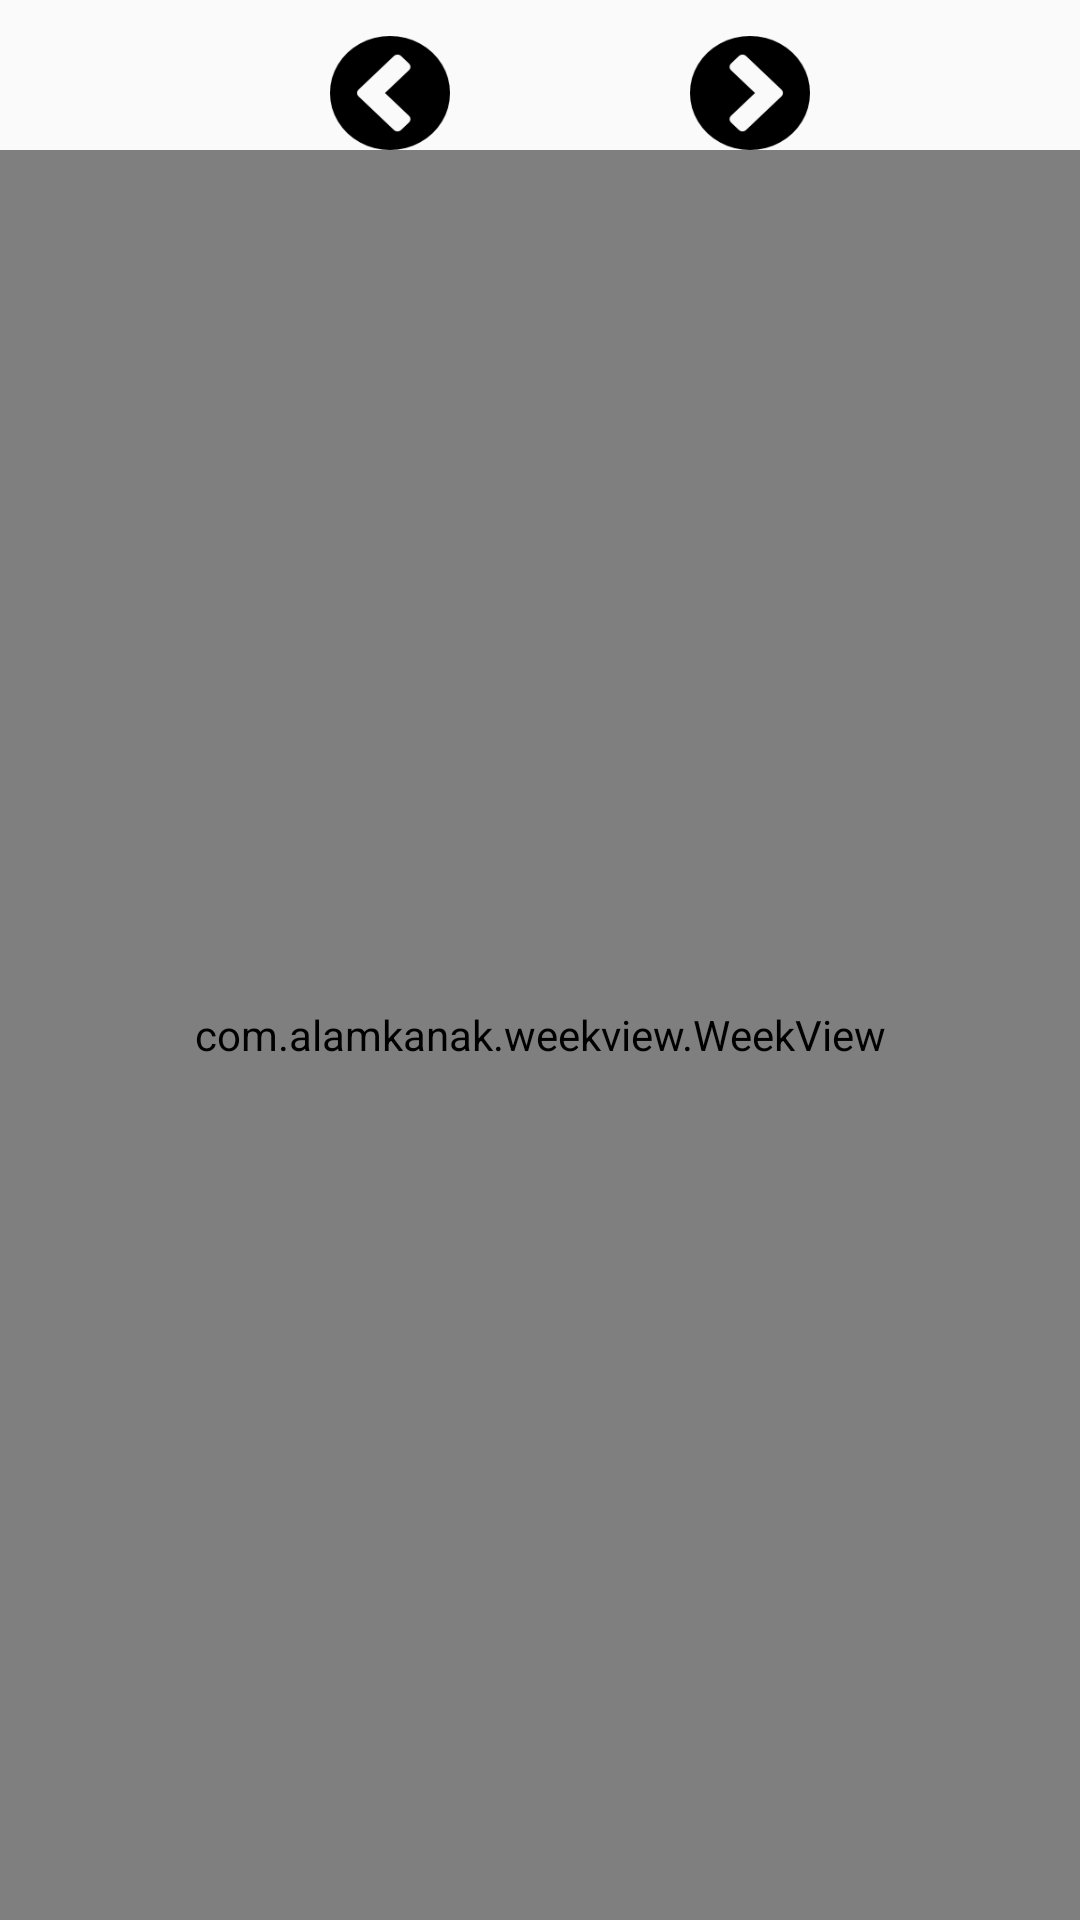

Write the Android layout XML for this screen, with the resource values it uses.
<!-- AndroidManifest.xml: application theme AppTheme -->
<!-- res/layout/activity_base.xml -->
<RelativeLayout xmlns:android="http://schemas.android.com/apk/res/android"
    xmlns:tools="http://schemas.android.com/tools"
    xmlns:app="http://schemas.android.com/apk/res-auto"
    android:layout_width="match_parent"
    android:layout_height="match_parent"

    tools:context=".MeetingFragment_Merge.BaseActivity">

    <LinearLayout
        android:id="@+id/filterview"
        android:layout_width="match_parent"
        android:layout_height="50dp"
        android:weightSum="1"
        android:layout_alignParentTop="true"
        android:layout_alignParentStart="true">

        <Button
            android:id="@+id/filter"
            android:layout_width="40dp"
            android:layout_height="match_parent"
            android:layout_alignParentTop="true"
            android:layout_marginRight="70dp"
            android:layout_marginTop="12dp"
            android:background="@drawable/filter"
            android:contentDescription="add" />

        <Button
            android:id="@+id/left"
            android:layout_width="40dp"
            android:layout_height="match_parent"
            android:layout_marginRight="20dp"
            android:layout_marginTop="12dp"
            android:background="@drawable/signleft"
            android:scaleType="fitXY" />

        <TextView
            android:id="@+id/member"
            android:layout_width="40dp"
            android:layout_height="match_parent"
            android:layout_marginRight="20dp"
            android:layout_marginTop="12dp"
            android:textAppearance="@style/TextAppearance.AppCompat.Body1" />

        <Button
            android:id="@+id/right"
            android:layout_width="40dp"
            android:layout_height="match_parent"
            android:layout_marginRight="20dp"
            android:layout_marginTop="12dp"
            android:background="@drawable/signright"
            android:scaleType="fitXY" />


    </LinearLayout>


    <com.alamkanak.weekview.WeekView
        android:id="@+id/weekView"
        android:layout_width="match_parent"
        android:layout_height="match_parent"
        app:eventTextColor="@android:color/white"
        app:textSize="12sp"
        app:hourHeight="60dp"
        app:headerColumnPadding="8dp"
        app:headerColumnTextColor="@color/toolbar_text"
        app:headerRowPadding="12dp"
        app:columnGap="8dp"
        app:noOfVisibleDays="3"
        app:headerRowBackgroundColor="@color/toolbar"
        app:dayBackgroundColor="#05000000"
        app:todayBackgroundColor="#1848adff"
        app:headerColumnBackground="#ffffffff"
        app:todayHeaderTextColor="@color/accent"
        android:layout_below="@+id/filterview"/>
</RelativeLayout>
<!-- resources referenced by this layout -->
<resources>
  <color name="accent">#2789e4</color>
  <color name="toolbar">#efefef</color>
  <color name="toolbar_text">#8f000000</color>
  <!-- drawable signleft: png bitmap (drawable, 1419 bytes) -->
  <!-- drawable signright: png bitmap (drawable, 1442 bytes) -->
  <style name="AppTheme" parent="Theme.AppCompat.Light.DarkActionBar">
          
          <item name="colorPrimary">@color/colorPrimary</item>
          <item name="colorPrimaryDark">@color/colorPrimaryDark</item>
          <item name="colorAccent">@color/colorAccent</item>
      </style>
  <color name="colorPrimary">#3F51B5</color>
  <color name="colorPrimaryDark">#303F9F</color>
  <color name="colorAccent">#FF4081</color>
</resources>
